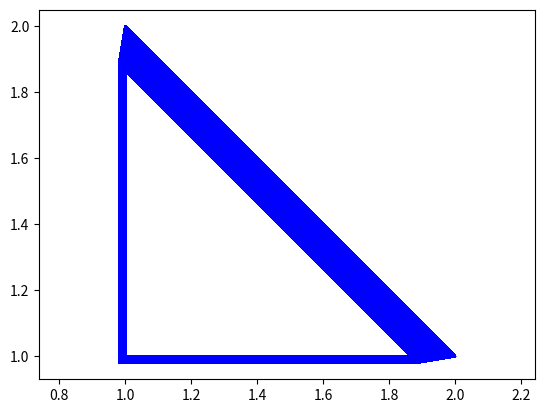

Generate this figure with matplotlib:
import numpy as np
import matplotlib.pyplot as plt

def affine(point, *args):

    p_new = point @ args[0]
    return p_new + args[1]
transform = (np.array([[.99999, 0], [0, .99999]]), np.array([0.000008, 0.000008]))

triang = [np.array([1,1]),np.array([2,1]),np.array([1,2]),np.array([1,1])]
points = [*triang]
iterations = 10000
for i in range(iterations):
    n_triang = [affine(points[-1], *transform),affine(points[-2], *transform),affine(points[-3], *transform),affine(points[-1], *transform) ]
    points += n_triang
x, y = [i[0] for i in points], [i[1] for i in points]
# Scatterplot erstellen und anzeigen
plt.plot(x, y, color='blue')
# plt.plot(x,y)
plt.axis('equal')
plt.show()